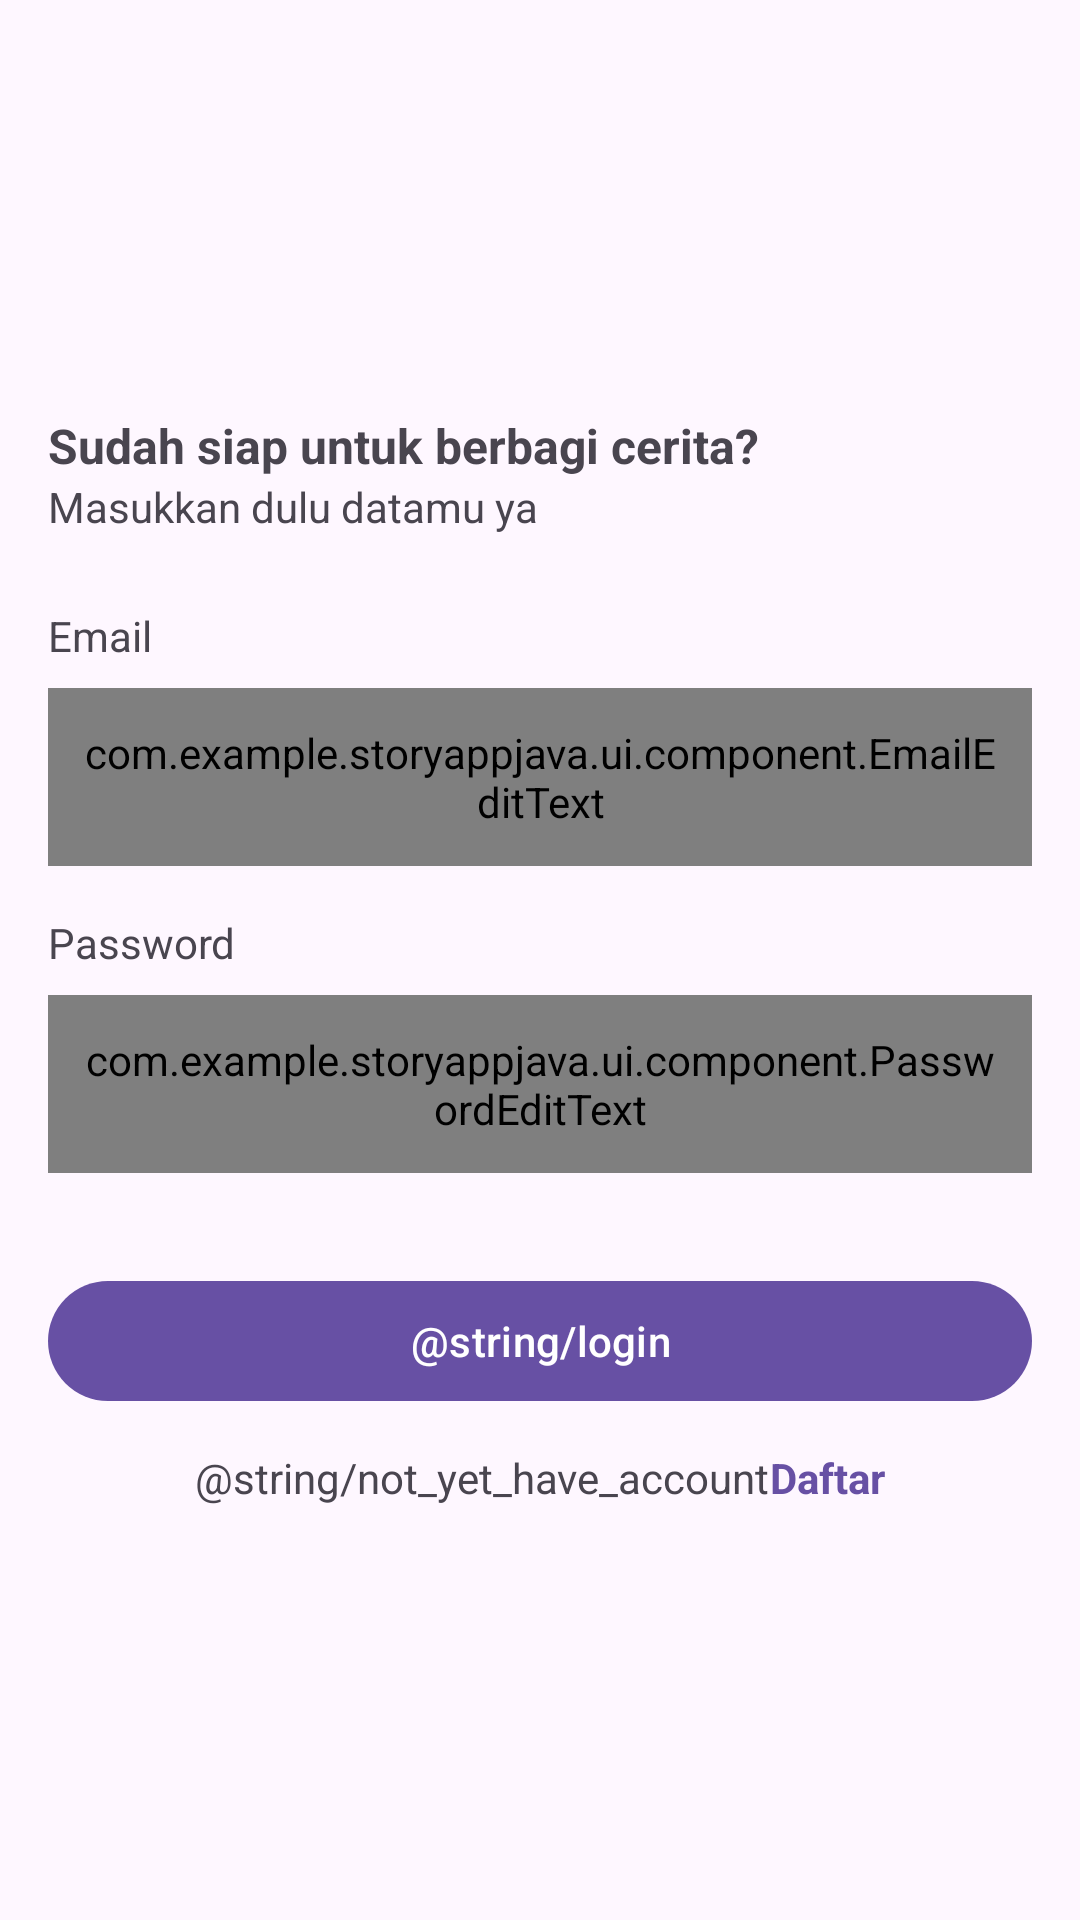

This screen was rendered from an Android layout file. Write that file and the resources it references.
<!-- AndroidManifest.xml: application theme Theme.StoryAppJava -->
<!-- res/layout/activity_login.xml -->
<?xml version="1.0" encoding="utf-8"?>
<RelativeLayout xmlns:android="http://schemas.android.com/apk/res/android"
    xmlns:app="http://schemas.android.com/apk/res-auto"
    xmlns:tools="http://schemas.android.com/tools"
    android:id="@+id/main"
    android:layout_width="match_parent"
    android:layout_height="match_parent"
    tools:context=".ui.activity.LoginActivity">

    <androidx.core.widget.NestedScrollView
        android:id="@+id/layout_content"
        android:layout_width="match_parent"
        android:layout_height="match_parent"
        android:isScrollContainer="false"
        android:overScrollMode="never"
        android:scrollbars="vertical">

        <LinearLayout
            android:layout_width="match_parent"
            android:layout_height="match_parent"
            android:layout_marginHorizontal="16dp"
            android:orientation="vertical"
            android:layout_gravity="center">

            <TextView
                android:layout_width="wrap_content"
                android:layout_height="wrap_content"
                android:layout_gravity="start"
                android:textSize="16sp"
                android:textStyle="bold"
                android:text="@string/login_title" />

            <TextView
                android:layout_width="wrap_content"
                android:layout_height="wrap_content"
                android:layout_gravity="start"
                android:layout_marginBottom="24dp"
                android:textSize="14sp"
                android:text="@string/login_description" />

            <TextView
                android:layout_width="wrap_content"
                android:layout_height="wrap_content"
                android:layout_marginBottom="8dp"
                android:textSize="14sp"
                android:layout_gravity="start"
                android:text="@string/email" />

            <com.example.storyappjava.ui.component.EmailEditText
                android:id="@+id/et_email"
                android:layout_width="match_parent"
                android:layout_height="wrap_content"
                android:padding="12dp"
                android:textSize="14sp"
                android:layout_marginBottom="16dp"
                android:hint="@string/login_email_hint"
                android:singleLine="true"
                app:prefixIcon="@drawable/ic_email" />

            <TextView
                android:layout_width="wrap_content"
                android:layout_height="wrap_content"
                android:layout_marginBottom="8dp"
                android:textSize="14sp"
                android:layout_gravity="start"
                android:text="@string/password" />

            <com.example.storyappjava.ui.component.PasswordEditText
                android:id="@+id/et_password"
                android:layout_width="match_parent"
                android:layout_height="wrap_content"
                android:padding="12dp"
                android:textSize="14sp"
                android:layout_marginBottom="32dp"
                android:hint="@string/login_password_hint"
                app:prefixIcon="@drawable/ic_lock" />

            <com.google.android.material.button.MaterialButton
                android:id="@+id/btn_login"
                android:layout_width="match_parent"
                android:layout_height="wrap_content"
                android:text="@string/login" />

            <ProgressBar
                android:id="@+id/progressBar"
                style="?android:attr/progressBarStyle"
                android:layout_width="wrap_content"
                android:layout_height="wrap_content"
                android:layout_gravity="center"
                android:visibility="gone" />

            <LinearLayout
                android:id="@+id/layout_not_yet_have_account"
                android:layout_width="wrap_content"
                android:layout_height="wrap_content"
                android:orientation="horizontal"
                android:layout_gravity="center"
                android:layout_marginTop="12dp">
                <TextView
                    android:id="@+id/tv_not_yet_have_account"
                    android:layout_width="wrap_content"
                    android:layout_height="wrap_content"
                    android:text="@string/not_yet_have_account"/>

                <TextView
                    android:id="@+id/tv_register"
                    android:layout_width="wrap_content"
                    android:layout_height="wrap_content"
                    android:text="@string/register"
                    android:textStyle="bold"
                    android:textColor="?attr/colorPrimary"/>
            </LinearLayout>

        </LinearLayout>

    </androidx.core.widget.NestedScrollView>

</RelativeLayout>
<!-- resources referenced by this layout -->
<resources>
  <string name="email">Email</string>
  <string name="login_description">Masukkan dulu datamu ya</string>
  <string name="login_email_hint">Masukkan Email</string>
  <string name="login_password_hint">Masukkan Password</string>
  <string name="login_title">Sudah siap untuk berbagi cerita?</string>
  <string name="password">Password</string>
  <string name="register">Daftar</string>
  <style name="Theme.StoryAppJava" parent="Base.Theme.StoryAppJava" />
  <style name="Base.Theme.StoryAppJava" parent="Theme.Material3.DayNight.NoActionBar">
          
          
      </style>
</resources>
